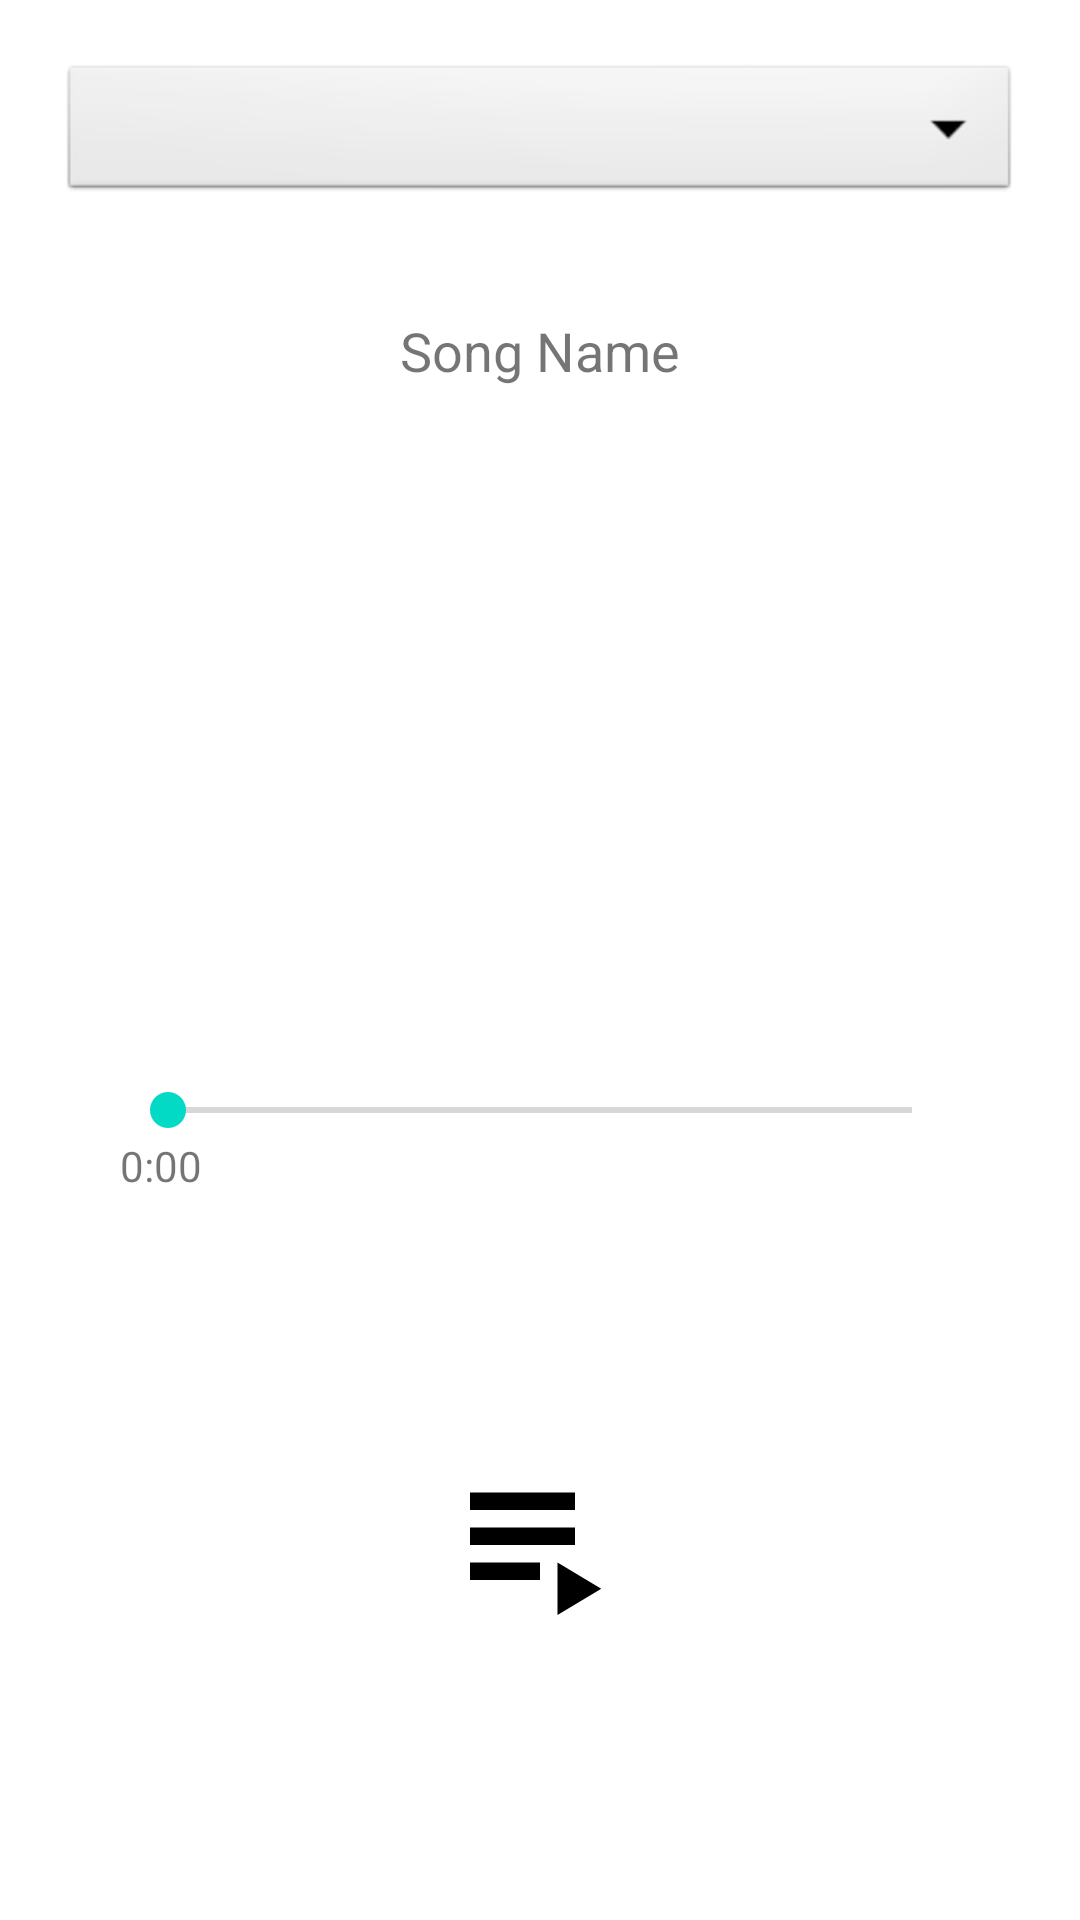

Layout XML and referenced resources for this Android screen:
<!-- AndroidManifest.xml: application theme Theme.RadioStationApp -->
<!-- res/layout/fragment_home.xml -->
<?xml version="1.0" encoding="utf-8"?>
<androidx.constraintlayout.widget.ConstraintLayout xmlns:android="http://schemas.android.com/apk/res/android"
    xmlns:app="http://schemas.android.com/apk/res-auto"
    xmlns:tools="http://schemas.android.com/tools"
    android:layout_width="match_parent"
    android:layout_height="match_parent"
    android:padding="20dp"
    tools:context=".ui.home.HomeFragment">


    <Spinner
        android:id="@+id/spinnerAudio"
        android:layout_width="match_parent"
        android:layout_height="wrap_content"
        android:background="@android:drawable/btn_dropdown"
        app:layout_constraintEnd_toEndOf="parent"
        app:layout_constraintStart_toStartOf="parent"
        app:layout_constraintTop_toTopOf="parent" />

    <LinearLayout
        android:layout_width="match_parent"
        android:layout_height="0dp"
        android:layout_margin="20dp"
        android:orientation="vertical"
        app:layout_constraintBottom_toBottomOf="parent"
        app:layout_constraintTop_toBottomOf="@+id/spinnerAudio"
        tools:layout_editor_absoluteX="40dp">

        <TextView
            android:id="@+id/song_name"
            android:layout_width="wrap_content"
            android:layout_height="wrap_content"
            android:layout_gravity="center_horizontal"
            android:layout_marginTop="16dp"
            android:text="Song Name"
            android:textSize="18sp" />

        <ImageView
            android:id="@+id/album_cover"
            android:layout_width="200dp"
            android:layout_height="200dp"
            android:layout_gravity="center_horizontal"
            android:layout_marginTop="16dp"
            android:src="@drawable/ic_launcher_background" />

        <SeekBar
            android:id="@+id/seek_bar"
            android:layout_width="match_parent"
            android:layout_height="wrap_content"
            android:layout_marginTop="16dp"
            android:paddingLeft="16dp"
            android:paddingRight="16dp" />

        <TextView
            android:id="@+id/timerTextView"
            android:layout_width="wrap_content"
            android:layout_height="wrap_content"
            android:text="0:00" />

        <LinearLayout
            android:layout_width="match_parent"
            android:layout_height="wrap_content"
            android:layout_marginTop="16dp"
            android:gravity="center"
            android:orientation="horizontal">


            <ImageView
                android:id="@+id/play_pause_button"
                android:layout_width="50dp"
                android:layout_height="50dp"
                android:layout_weight="1"
                android:src="@drawable/pause" />


        </LinearLayout>

        <ImageView
            android:id="@+id/playlist_button"
            android:layout_width="70dp"
            android:layout_height="70dp"
            android:layout_gravity="center_horizontal"
            android:layout_marginTop="16dp"
            android:src="@drawable/playlist" />

    </LinearLayout>


</androidx.constraintlayout.widget.ConstraintLayout>
<!-- resources referenced by this layout -->
<resources>
  <!-- drawable playlist (drawable) -->
  <vector android:height="164dp" android:tint="#000000"
      android:viewportHeight="24" android:viewportWidth="24"
      android:width="164dp" xmlns:android="http://schemas.android.com/apk/res/android">
      <path android:fillColor="@android:color/white" android:pathData="M4,10h12v2L4,12zM4,6h12v2L4,8zM4,14h8v2L4,16zM14,14v6l5,-3z"/>
  </vector>
  <style name="Theme.RadioStationApp" parent="Theme.MaterialComponents.DayNight.DarkActionBar">
          
          <item name="colorPrimary">@color/purple_500</item>
          <item name="colorPrimaryVariant">@color/purple_700</item>
          <item name="colorOnPrimary">@color/white</item>
          
          <item name="colorSecondary">@color/teal_200</item>
          <item name="colorSecondaryVariant">@color/teal_700</item>
          <item name="colorOnSecondary">@color/black</item>
          
          <item name="android:statusBarColor">?attr/colorPrimaryVariant</item>
          
      </style>
  <!-- not gathered from this repository: default colours our renderer supplied (Android Studio template values) -->
  <color name="purple_500">#FF6200EE</color>
  <color name="purple_700">#FF3700B3</color>
  <color name="teal_200">#FF03DAC5</color>
  <color name="teal_700">#FF018786</color>
  <color name="black">#FF000000</color>
  <color name="white">#FFFFFFFF</color>
</resources>
